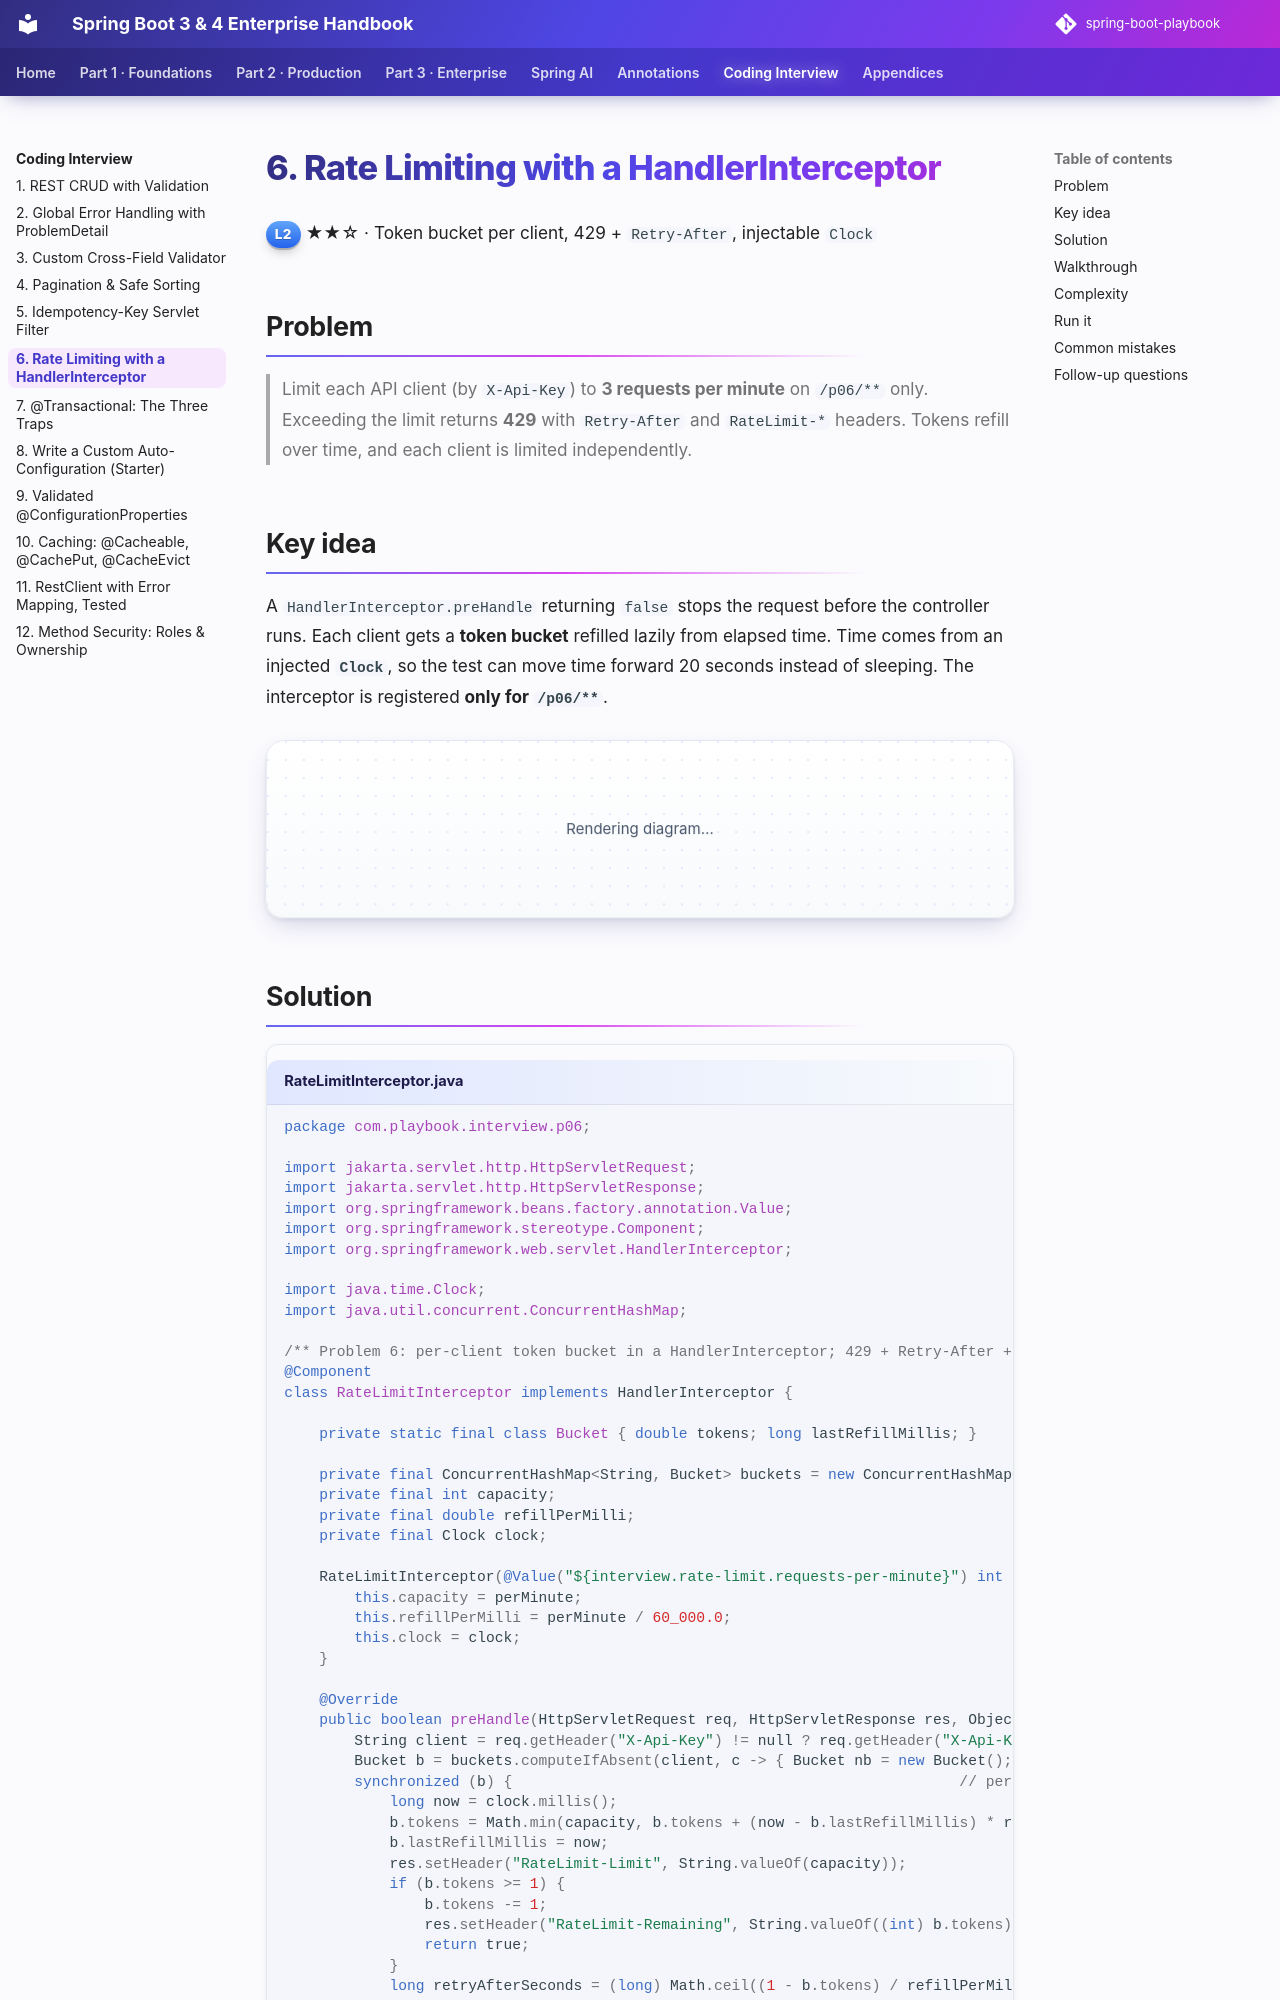

repository: khiruashish/spring-boot-playbook · page: coding-interview/06-rate-limit-interceptor/index.html · generator: mkdocs

# 6. Rate Limiting with a HandlerInterceptor

<span class="level l2">L2</span> ★★☆ · Token bucket per client, 429 + `Retry-After`, injectable `Clock`

## Problem

> Limit each API client (by `X-Api-Key`) to **3 requests per minute** on `/p06/**` only. Exceeding the limit returns **429** with
> `Retry-After` and `RateLimit-*` headers. Tokens refill over time, and each client is limited independently.

## Key idea

A `HandlerInterceptor.preHandle` returning `false` stops the request before the controller runs. Each client gets a **token bucket**
refilled lazily from elapsed time. Time comes from an injected **`Clock`**, so the test can move time forward 20 seconds instead of sleeping.
The interceptor is registered **only for `/p06/**`**.

```mermaid
sequenceDiagram
    participant C as client-a
    participant I as RateLimitInterceptor
    participant Q as QuoteController
    C->>I: GET /p06/quote (x3)
    I->>Q: tokens 3→2→1→0
    C->>I: 4th request
    I-->>C: 429, Retry-After: 20
    Note over I: clock +20 s → +1 token
    C->>I: GET /p06/quote
    I->>Q: allowed
```
